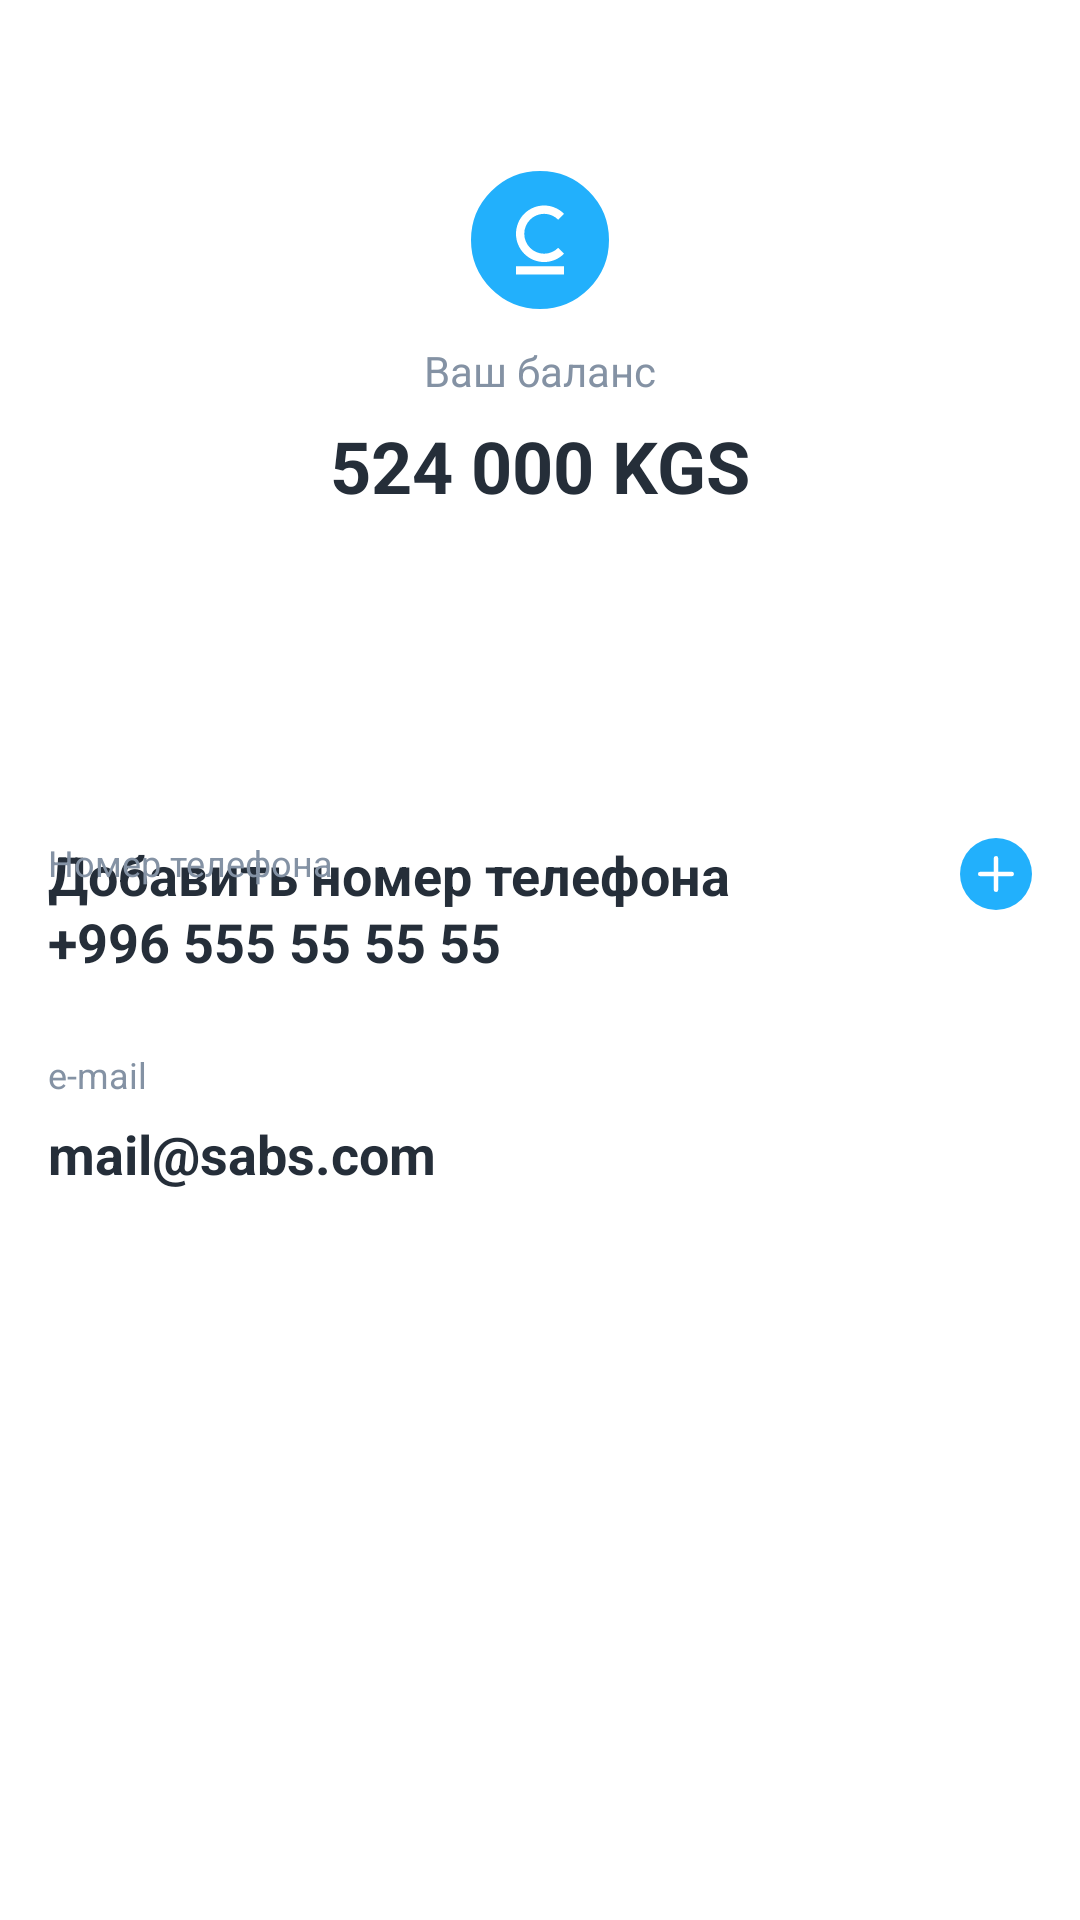

Produce the Android XML layout that renders to this screen, including the resource entries it uses.
<!-- AndroidManifest.xml: application theme AppTheme3 -->
<!-- res/layout/fragment_still.xml -->
<?xml version="1.0" encoding="utf-8"?>
<androidx.constraintlayout.widget.ConstraintLayout xmlns:android="http://schemas.android.com/apk/res/android"
    xmlns:app="http://schemas.android.com/apk/res-auto"
    xmlns:tools="http://schemas.android.com/tools"
    android:layout_width="match_parent"
    android:layout_height="match_parent"
    tools:context=".ui.start.StartActivity"
    android:background="@color/colorWhite">
    <ScrollView
        android:layout_width="match_parent"
        android:layout_height="match_parent">
        <androidx.constraintlayout.widget.ConstraintLayout
            android:layout_width="match_parent"
            android:layout_height="wrap_content">
            <androidx.constraintlayout.widget.ConstraintLayout
                android:id="@+id/ct"
                android:layout_marginStart="16dp"
                android:layout_marginTop="20dp"
                android:layout_marginEnd="16dp"
                android:layout_width="match_parent"
                android:layout_height="wrap_content"
                android:orientation="horizontal"
                app:layout_constraintTop_toTopOf="parent"
                app:layout_constraintStart_toStartOf="parent">


                <androidx.constraintlayout.widget.ConstraintLayout
                    android:id="@+id/cm"
                    android:layout_marginTop="36dp"
                    android:layout_width="wrap_content"
                    android:layout_height="wrap_content"
                    android:orientation="vertical"
                    app:layout_constraintStart_toStartOf="parent"
                    app:layout_constraintEnd_toEndOf="parent"
                    app:layout_constraintTop_toTopOf="parent">

                    <ImageView
                        android:id="@+id/image_profile"
                        android:layout_width="48dp"
                        android:layout_height="48dp"
                        android:src="@drawable/ic_balance"
                        app:layout_constraintTop_toTopOf="parent"
                        app:layout_constraintStart_toStartOf="parent"
                        app:layout_constraintEnd_toEndOf="parent" />

                    <TextView
                        android:id="@+id/balance_title"
                        android:layout_width="wrap_content"
                        android:layout_height="wrap_content"
                        android:layout_marginTop="10dp"
                        android:text="@string/balance"
                        android:textSize="14sp"
                        android:textColor="@color/colorSilverB"
                        app:layout_constraintStart_toStartOf="parent"
                        app:layout_constraintEnd_toEndOf="parent"
                        app:layout_constraintTop_toBottomOf="@id/image_profile"/>

                    <TextView
                        android:layout_width="wrap_content"
                        android:layout_height="wrap_content"
                        android:layout_marginTop="6dp"
                        android:textSize="24sp"
                        android:text="@string/purse"
                        android:textColor="@color/colorBlack"
                        android:textStyle="bold"
                        app:layout_constraintStart_toStartOf="parent"
                        app:layout_constraintEnd_toEndOf="parent"
                        app:layout_constraintTop_toBottomOf="@id/balance_title"/>
                </androidx.constraintlayout.widget.ConstraintLayout>


                <Button
                    android:layout_marginTop="24dp"
                    android:layout_marginStart="72dp"
                    android:layout_marginEnd="72dp"
                    android:id="@+id/replenish_balance"
                    android:text="@string/replenish_balance"
                    android:textColor="@color/colorWhite"
                    android:background="@drawable/raund_element"
                    android:layout_width="match_parent"
                    android:layout_height="wrap_content"
                    app:layout_constraintStart_toStartOf="parent"
                    app:layout_constraintTop_toBottomOf="@id/cm"/>

                <androidx.constraintlayout.widget.ConstraintLayout
                    android:layout_marginTop="36dp"
                    android:id="@+id/c_add_restaurant"
                    android:layout_width="match_parent"
                    android:layout_height="wrap_content"
                    app:layout_constraintStart_toStartOf="parent"
                    app:layout_constraintTop_toBottomOf="@id/replenish_balance">

                    <TextView
                        android:layout_width="wrap_content"
                        android:layout_height="wrap_content"
                        android:text="@string/add_phone_number"
                        android:textStyle="bold"
                        android:textSize="18sp"
                        android:textColor="@color/colorBlack"
                        app:layout_constraintTop_toTopOf="parent"
                        app:layout_constraintStart_toStartOf="parent"/>

                    <ImageView
                        android:layout_width="24dp"
                        android:layout_height="24dp"
                        android:src="@drawable/ic_add_restaurant"
                        app:layout_constraintTop_toTopOf="parent"
                        app:layout_constraintEnd_toEndOf="parent"/>

                </androidx.constraintlayout.widget.ConstraintLayout>

                <androidx.constraintlayout.widget.ConstraintLayout
                    android:id="@+id/constraint_phone_info"
                    android:layout_marginTop="36dp"
                    android:layout_width="match_parent"
                    android:layout_height="wrap_content"
                    app:layout_constraintStart_toStartOf="parent"
                    app:layout_constraintTop_toBottomOf="@id/replenish_balance">

                    <TextView
                        android:id="@+id/tphone"
                        android:layout_width="wrap_content"
                        android:layout_height="wrap_content"
                        android:text="@string/tphone"
                        android:textColor="@color/colorSilverB"
                        android:textSize="12sp"
                        app:layout_constraintStart_toStartOf="parent"
                        app:layout_constraintTop_toTopOf="parent"/>

                    <TextView
                        android:id="@+id/phone"
                        android:layout_marginTop="6dp"
                        android:layout_width="wrap_content"
                        android:layout_height="wrap_content"
                        android:text="@string/phone"
                        android:textColor="@color/colorBlack"
                        android:textSize="18sp"
                        android:textStyle="bold"
                        app:layout_constraintStart_toStartOf="parent"
                        app:layout_constraintTop_toBottomOf="@id/tphone"/>

                </androidx.constraintlayout.widget.ConstraintLayout>

                <androidx.constraintlayout.widget.ConstraintLayout
                    android:id="@+id/constraint_mail_info"
                    android:layout_marginTop="24dp"
                    android:layout_width="match_parent"
                    android:layout_height="wrap_content"
                    app:layout_constraintStart_toStartOf="parent"
                    app:layout_constraintTop_toBottomOf="@id/constraint_phone_info">

                    <TextView
                        android:id="@+id/tmail"
                        android:layout_width="wrap_content"
                        android:layout_height="wrap_content"
                        android:text="@string/tmail"
                        android:textColor="@color/colorSilverB"
                        android:textSize="12sp"
                        app:layout_constraintStart_toStartOf="parent"
                        app:layout_constraintTop_toTopOf="parent"/>

                    <TextView
                        android:id="@+id/mail"
                        android:layout_marginTop="6dp"
                        android:layout_width="wrap_content"
                        android:layout_height="wrap_content"
                        android:text="@string/mail"
                        android:textColor="@color/colorBlack"
                        android:textSize="18sp"
                        android:textStyle="bold"
                        app:layout_constraintStart_toStartOf="parent"
                        app:layout_constraintTop_toBottomOf="@id/tmail"/>

                </androidx.constraintlayout.widget.ConstraintLayout>

            </androidx.constraintlayout.widget.ConstraintLayout>
        </androidx.constraintlayout.widget.ConstraintLayout>
    </ScrollView>
</androidx.constraintlayout.widget.ConstraintLayout>
<!-- resources referenced by this layout -->
<resources>
  <color name="colorBlack">#252E39</color>
  <color name="colorSilverB">#8492A4</color>
  <color name="colorWhite">#fff</color>
  <!-- drawable ic_add_restaurant (drawable) -->
  <vector xmlns:android="http://schemas.android.com/apk/res/android"
      android:width="24dp"
      android:height="24dp"
      android:viewportWidth="24"
      android:viewportHeight="24">
    <path
        android:pathData="M12,12m-12,0a12,12 0,1 1,24 0a12,12 0,1 1,-24 0"
        android:fillColor="#22B0FC"/>
    <path
        android:pathData="M12,6L12,6A0.75,0.75 0,0 1,12.75 6.75L12.75,17.25A0.75,0.75 0,0 1,12 18L12,18A0.75,0.75 0,0 1,11.25 17.25L11.25,6.75A0.75,0.75 0,0 1,12 6z"
        android:fillColor="#ffffff"/>
    <path
        android:pathData="M18,12L18,12A0.75,0.75 0,0 1,17.25 12.75L6.75,12.75A0.75,0.75 0,0 1,6 12L6,12A0.75,0.75 0,0 1,6.75 11.25L17.25,11.25A0.75,0.75 0,0 1,18 12z"
        android:fillColor="#ffffff"/>
  </vector>
  <!-- drawable ic_balance (drawable) -->
  <vector xmlns:android="http://schemas.android.com/apk/res/android"
      android:width="48dp"
      android:height="48dp"
      android:viewportWidth="48"
      android:viewportHeight="48">
    <path
        android:strokeWidth="1"
        android:pathData="M24,24m-23.5,0a23.5,23.5 0,1 1,47 0a23.5,23.5 0,1 1,-47 0"
        android:fillColor="#22B0FC"
        android:strokeColor="#ffffff"/>
    <path
        android:pathData="M25.375,12.5C24.1439,12.5 22.9248,12.7437 21.7874,13.2172C20.6499,13.6907 19.6164,14.3847 18.7459,15.2596C17.8753,16.1345 17.1848,17.1731 16.7136,18.3162C16.2425,19.4593 16,20.6844 16,21.9217C16,23.159 16.2425,24.3841 16.7136,25.5272C17.1848,26.6703 17.8753,27.709 18.7459,28.5838C19.6164,29.4587 20.6499,30.1527 21.7874,30.6262C22.9248,31.0997 24.1439,31.3434 25.375,31.3434C27.8606,31.3412 30.2435,30.3471 32,28.5797L30.0515,26.6215C28.8117,27.8691 27.1295,28.5708 25.375,28.5723C23.6199,28.5723 21.9367,27.8716 20.6956,26.6244C19.4546,25.3772 18.7574,23.6856 18.7574,21.9217C18.7574,20.1579 19.4546,18.4663 20.6956,17.219C21.9367,15.9718 23.6199,15.2711 25.375,15.2711C27.1295,15.2726 28.8117,15.9743 30.0515,17.2219L32,15.2638C30.2435,13.4963 27.8606,12.5022 25.375,12.5ZM16,32.7289V35.5H32V32.7289H16Z"
        android:fillColor="#ffffff"/>
  </vector>
  <string name="add_phone_number">Добавить номер телефона</string>
  <string name="balance">Ваш баланс</string>
  <string name="mail">mail@sabs.com</string>
  <string name="phone">+996 555 55 55 55</string>
  <string name="purse">524 000 KGS</string>
  <string name="replenish_balance">Пополнить баланс</string>
  <string name="tmail">e-mail</string>
  <string name="tphone">Номер телефона</string>
  <style name="AppTheme3" parent="Theme.MaterialComponents.Light.Bridge">
          <item name="android:windowLightStatusBar">true</item>--&gt;
          <item name="android:statusBarColor">@color/colorPrimaryDark</item>
          <item name="materialCalendarStyle">@style/Widget.MaterialComponents.MaterialCalendar</item>
          <item name="materialCalendarFullscreenTheme">@style/ThemeOverlay.MaterialComponents.MaterialCalendar.Fullscreen</item>
          <item name="materialCalendarTheme">@style/ThemeOverlay.MaterialComponents.MaterialCalendar</item>
      </style>
  <color name="colorPrimaryDark">#fff</color>
</resources>
